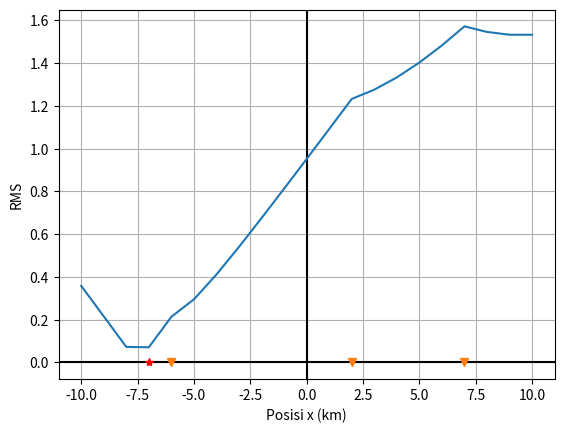

Recreate this plot in Python.
#memanggil modul numpy

import numpy as np

#membuat fungsi pemodelan kedepan waktu tiba gelombang gempa bumi pada kasus 1D

def fw_waktu_1d(xs,xi):
    #xs adalah posisi sumber (km)
    #xi adalah posisi stasiun ke-i (km)
    
    vp = 7 #kecepatan gelombang gempa (P) 7km/s
    t = np.sqrt((xi-xs)**2)/vp #menghitung waktu tiba gelombang gempa pada stasiun ke-i
    return t #output nilai t dijadikan hasil perhitungan fungsi

#kita uji fungsi tersebut
fw_waktu_1d(0,7)

#kita definisikan posisi sumber dan stasiun

posisi_sumber = -3 #posisi sumber gempa bumi
posisi_stasiun = np.array([2,-6,7]) #posisi stasiun ke-i dalam bentuk array
N_stasiun = posisi_stasiun.size

for it in range(N_stasiun):
    print(fw_waktu_1d(posisi_sumber,posisi_stasiun[it]))


#kita definisikan posisi sumber dan stasiun

posisi_sumber =  0 #isikan posisi sumber uji coba

posisi_stasiun = np.array([2,-6,7]) #posisi stasiun ke-i dalam bentuk array
N_stasiun = posisi_stasiun.size

for it in range(N_stasiun):
    print(fw_waktu_1d(posisi_sumber,posisi_stasiun[it]))

def Fungsi_RMS(d_cal,d_obs):
    jumlah = 0
    N = d_obs.size
    for it in range(N):
        kuadratdd = (d_cal[it]-d_obs[it])**2 #melakukan perhitungan d_cal dan d_obs ke-i
        jumlah = jumlah + kuadratdd

    rata2 = jumlah/N
    RMS = np.sqrt(rata2)
    return RMS

# mendefiniskan t_obs

t_obs = np.array([1.36, 0.21, 2.07])

#kita definisikan posisi sumber dan stasiun

posisi_sumber =  0 #isikan posisi sumber uji coba

posisi_stasiun = np.array([2,-6,7]) #posisi stasiun ke-i dalam bentuk array
N_stasiun = posisi_stasiun.size

t_cal = np.zeros(N_stasiun) #menyiapkan array kosong untuk menyimpan data simulasi 
for it in range(N_stasiun):
    t_cal[it] = fw_waktu_1d(posisi_sumber,posisi_stasiun[it])
    
#menghitung RMS dengan fungsi sebelumnya
Fungsi_RMS(t_cal,t_obs)

t_obs = np.array([1.36, 0.21, 2.07])

#kita definisikan posisi sumber dan stasiun
jumlah_sampel = 21
list_posisi_sumber = np.linspace(-10,10,num=jumlah_sampel)
print(list_posisi_sumber)

#kita siapkan array RMS untuk menyimpan proses uji coba
list_RMS = np.zeros(jumlah_sampel)
#kita letakkan pendefinisian ini diluar iterasi (loop) karena tidak berubah selama iterasi
posisi_stasiun = np.array([2,-6,7]) #posisi stasiun ke-i dalam bentuk array
N_stasiun = posisi_stasiun.size

#karena ada 2 iterasi, maka kita bedakan masing-masing iterator
for it1 in range(jumlah_sampel):
    posisi_sumber =  list_posisi_sumber[it1] #isikan posisi sumber uji coba

    t_cal = np.zeros(N_stasiun) #menyiapkan array kosong untuk menyimpan data simulasi 
    for it2 in range(N_stasiun):
        t_cal[it2] = fw_waktu_1d(posisi_sumber,posisi_stasiun[it2])

    #menghitung RMS dengan fungsi sebelumnya
    list_RMS[it1] = Fungsi_RMS(t_cal,t_obs)


Best_RMS = list_RMS[0]
Best_source = list_posisi_sumber[0]
for it in range(jumlah_sampel):
    if list_RMS[it] <  Best_RMS:
        Best_RMS = list_RMS[it]
        Best_source =  list_posisi_sumber[it]
        
print('RMS terkecil',Best_RMS,'Pada posisi',Best_source)

import matplotlib.pyplot as plt

print('posisi dengan nilai RMS terkecil', Best_source)

plt.figure(dpi=150)
plt.axhline(linewidth=1.5, color='k') #menambahkan sumbu x pada y = 0
plt.axvline(linewidth=1.5, color='k') #menambahkan sumbu y pada x = 0


plt.plot(list_posisi_sumber,list_RMS)
plt.plot(posisi_stasiun,[0,0,0],'v')
plt.plot(Best_source,[0],'r*')
plt.grid()

plt.xlabel('Posisi x (km)')
plt.ylabel('RMS')
plt.show()



